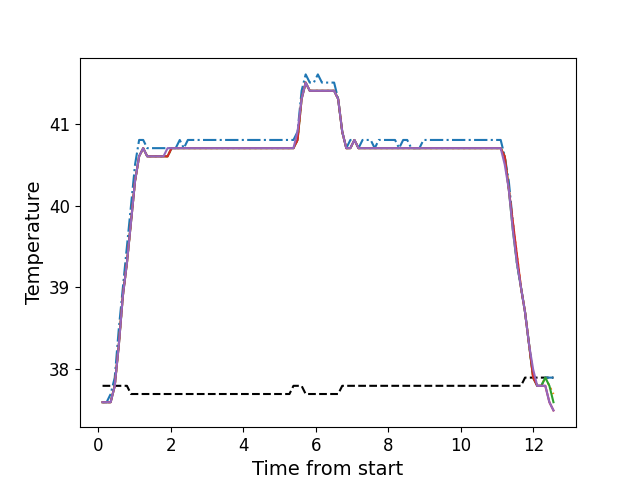

Data behind this chart, as committed beside it:
, times, neutral, z1, z2, z3, z4, z5
0, 0.1146, 37.8, 37.6, 37.6, 37.6, 37.6, 37.6
1, 0.2272, 37.8, 37.6, 37.6, 37.6, 37.6, 37.6
2, 0.3384, 37.8, 37.7, 37.6, 37.6, 37.6, 37.6
3, 0.451, 37.8, 37.9, 37.8, 37.8, 37.8, 37.8
4, 0.564, 37.8, 38.5, 38.3, 38.3, 38.3, 38.3
5, 0.6756, 37.8, 39.0, 38.9, 38.9, 38.9, 38.9
6, 0.7872, 37.8, 39.5, 39.3, 39.3, 39.3, 39.3
7, 0.8998, 37.7, 40.0, 39.8, 39.8, 39.8, 39.8
8, 1.011, 37.7, 40.5, 40.3, 40.3, 40.3, 40.3
9, 1.124, 37.7, 40.8, 40.6, 40.6, 40.6, 40.6
10, 1.236, 37.7, 40.8, 40.7, 40.7, 40.7, 40.7
11, 1.347, 37.7, 40.7, 40.6, 40.6, 40.6, 40.6
12, 1.46, 37.7, 40.7, 40.6, 40.6, 40.6, 40.6
13, 1.572, 37.7, 40.7, 40.6, 40.6, 40.6, 40.6
14, 1.684, 37.7, 40.7, 40.6, 40.6, 40.6, 40.6
15, 1.796, 37.7, 40.7, 40.6, 40.6, 40.6, 40.6
16, 1.908, 37.7, 40.7, 40.6, 40.6, 40.6, 40.7
17, 2.02, 37.7, 40.7, 40.7, 40.7, 40.7, 40.7
18, 2.133, 37.7, 40.7, 40.7, 40.7, 40.7, 40.7
19, 2.244, 37.7, 40.8, 40.7, 40.7, 40.7, 40.7
20, 2.357, 37.7, 40.7, 40.7, 40.7, 40.7, 40.7
21, 2.468, 37.7, 40.8, 40.7, 40.7, 40.7, 40.7
22, 2.581, 37.7, 40.8, 40.7, 40.7, 40.7, 40.7
23, 2.693, 37.7, 40.8, 40.7, 40.7, 40.7, 40.7
24, 2.804, 37.7, 40.8, 40.7, 40.7, 40.7, 40.7
25, 2.917, 37.7, 40.8, 40.7, 40.7, 40.7, 40.7
26, 3.029, 37.7, 40.8, 40.7, 40.7, 40.7, 40.7
27, 3.141, 37.7, 40.8, 40.7, 40.7, 40.7, 40.7
28, 3.253, 37.7, 40.8, 40.7, 40.7, 40.7, 40.7
29, 3.365, 37.7, 40.8, 40.7, 40.7, 40.7, 40.7
30, 3.477, 37.7, 40.8, 40.7, 40.7, 40.7, 40.7
31, 3.589, 37.7, 40.8, 40.7, 40.7, 40.7, 40.7
32, 3.701, 37.7, 40.8, 40.7, 40.7, 40.7, 40.7
33, 3.813, 37.7, 40.8, 40.7, 40.7, 40.7, 40.7
34, 3.925, 37.7, 40.8, 40.7, 40.7, 40.7, 40.7
35, 4.038, 37.7, 40.8, 40.7, 40.7, 40.7, 40.7
36, 4.149, 37.7, 40.8, 40.7, 40.7, 40.7, 40.7
37, 4.262, 37.7, 40.8, 40.7, 40.7, 40.7, 40.7
38, 4.374, 37.7, 40.8, 40.7, 40.7, 40.7, 40.7
39, 4.486, 37.7, 40.8, 40.7, 40.7, 40.7, 40.7
40, 4.598, 37.7, 40.8, 40.7, 40.7, 40.7, 40.7
41, 4.709, 37.7, 40.8, 40.7, 40.7, 40.7, 40.7
42, 4.822, 37.7, 40.8, 40.7, 40.7, 40.7, 40.7
43, 4.934, 37.7, 40.8, 40.7, 40.7, 40.7, 40.7
44, 5.046, 37.7, 40.8, 40.7, 40.7, 40.7, 40.7
45, 5.158, 37.7, 40.8, 40.7, 40.7, 40.7, 40.7
46, 5.271, 37.7, 40.8, 40.7, 40.7, 40.7, 40.7
47, 5.382, 37.8, 40.8, 40.7, 40.7, 40.7, 40.7
48, 5.494, 37.8, 40.9, 40.8, 40.8, 40.8, 40.9
49, 5.606, 37.8, 41.4, 41.3, 41.3, 41.3, 41.3
50, 5.719, 37.7, 41.6, 41.5, 41.5, 41.5, 41.5
51, 5.831, 37.7, 41.5, 41.4, 41.4, 41.4, 41.4
52, 5.943, 37.7, 41.5, 41.4, 41.4, 41.4, 41.4
53, 6.055, 37.7, 41.6, 41.4, 41.4, 41.4, 41.4
54, 6.167, 37.7, 41.5, 41.4, 41.4, 41.4, 41.4
55, 6.279, 37.7, 41.5, 41.4, 41.4, 41.4, 41.4
56, 6.391, 37.7, 41.5, 41.4, 41.4, 41.4, 41.4
57, 6.503, 37.7, 41.5, 41.4, 41.4, 41.4, 41.4
58, 6.615, 37.7, 41.3, 41.3, 41.3, 41.3, 41.3
59, 6.727, 37.8, 40.9, 40.9, 40.9, 40.9, 40.9
... 52 more rows
